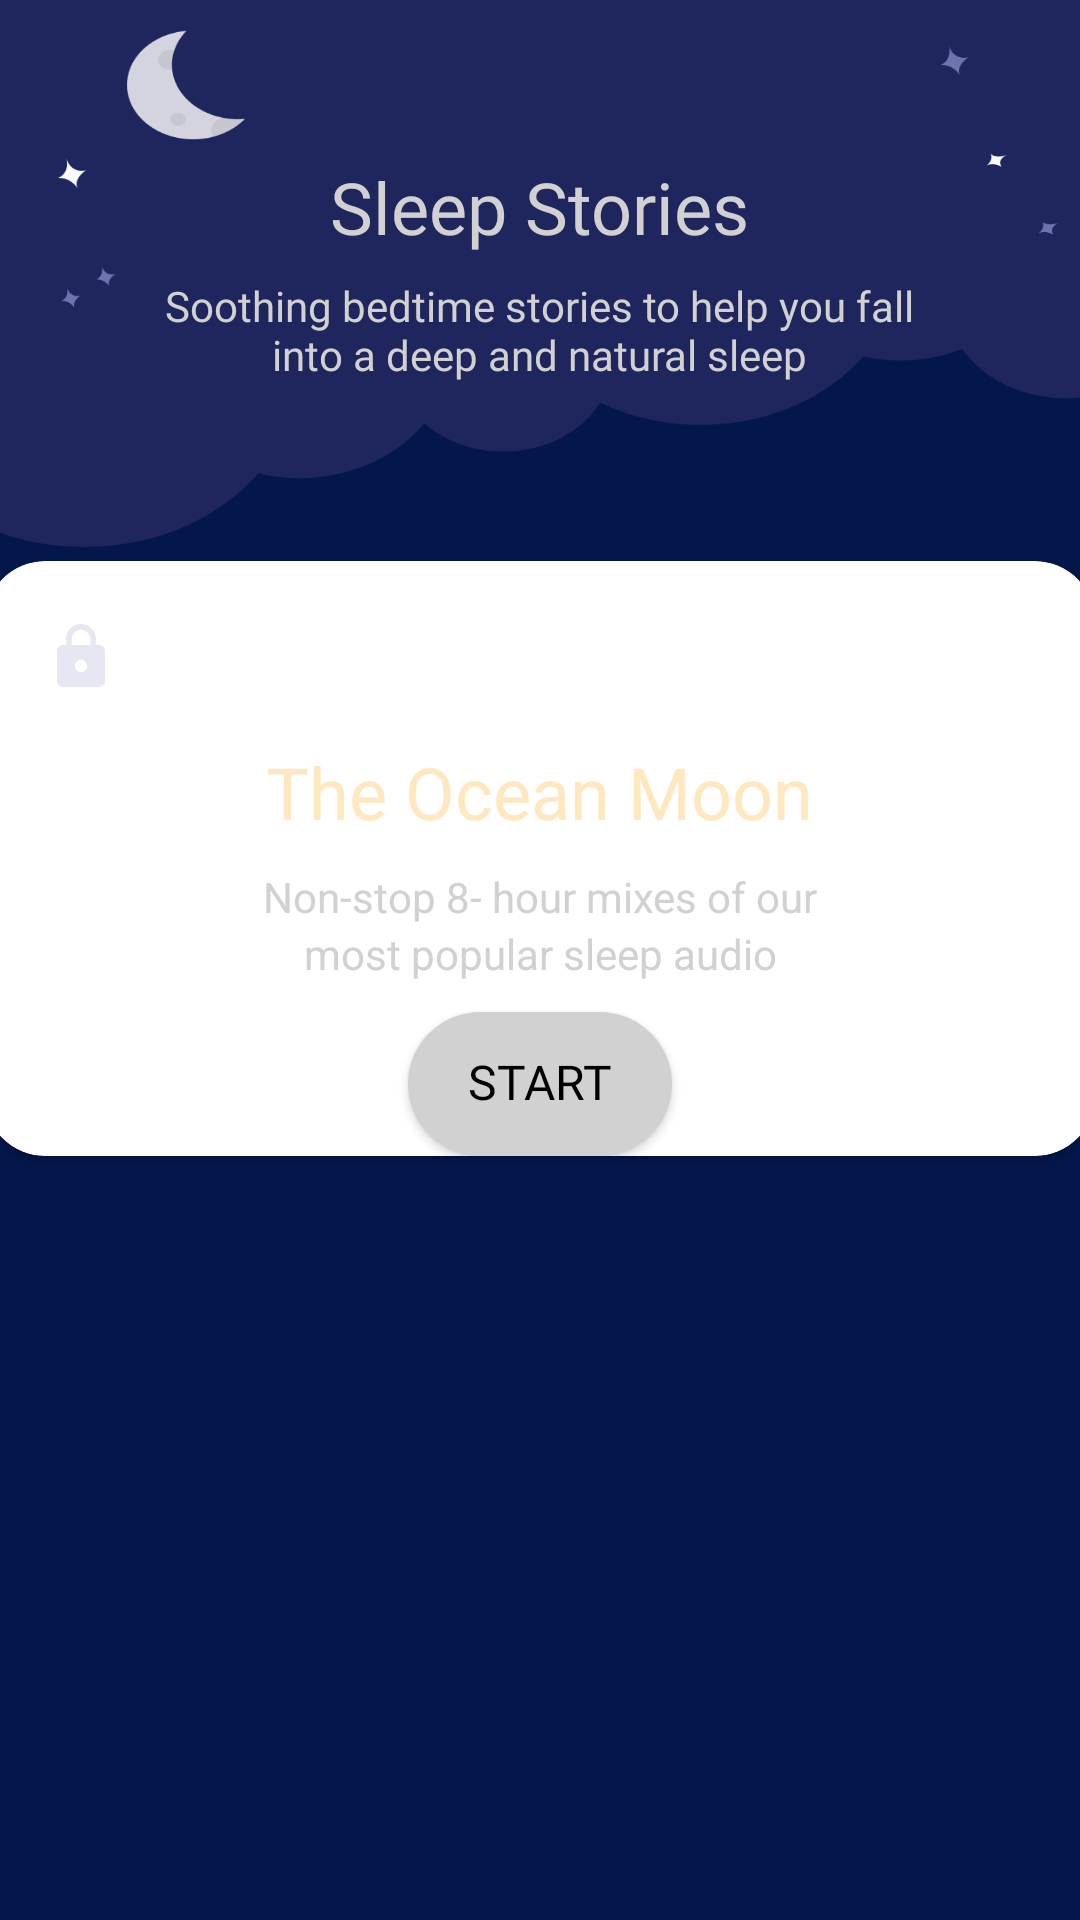

Produce the Android XML layout that renders to this screen, including the resource entries it uses.
<!-- AndroidManifest.xml: application theme Theme.Demo -->
<!-- res/layout/activity_sleep.xml -->
<?xml version="1.0" encoding="utf-8"?>
<androidx.core.widget.NestedScrollView xmlns:android="http://schemas.android.com/apk/res/android"
    xmlns:app="http://schemas.android.com/apk/res-auto"
    xmlns:tools="http://schemas.android.com/tools"
    android:id="@+id/main"
    android:layout_width="match_parent"
    android:layout_height="match_parent"
    android:background="@drawable/bg_container"
    tools:context=".SleepActivity">

    <LinearLayout
        android:layout_width="match_parent"
        android:layout_height="match_parent"
        android:orientation="vertical">

        <TextView
            style="@style/text_semi_bold_24"
            android:layout_width="wrap_content"
            android:layout_height="wrap_content"
            android:layout_gravity="center"
            android:layout_marginTop="56dp"
            android:text="@string/sleep_stories"
            android:textColor="@color/gray_50" />

        <TextView
            style="@style/text_regular_14"
            android:layout_width="wrap_content"
            android:layout_height="wrap_content"
            android:layout_gravity="center"
            android:layout_marginTop="10dp"
            android:text="@string/soothing_bedtime_stories_to_help_you_fall"
            android:textColor="@color/gray_50" />

        <TextView
            style="@style/text_regular_14"
            android:layout_width="wrap_content"
            android:layout_height="wrap_content"
            android:layout_gravity="center"
            android:text="@string/into_a_deep_and_natural_sleep"
            android:textColor="@color/gray_50" />

        <androidx.recyclerview.widget.RecyclerView
            android:id="@+id/rvCategorySelection"
            android:layout_width="match_parent"
            android:layout_height="wrap_content"
            android:layout_marginVertical="30dp"
            android:orientation="horizontal" />

        <androidx.cardview.widget.CardView
            android:layout_width="370dp"
            android:layout_height="wrap_content"
            android:layout_gravity="center"
            app:cardBackgroundColor="@color/white"
            app:cardCornerRadius="20dp">

            <LinearLayout
                android:layout_width="match_parent"
                android:layout_height="match_parent"
                android:background="@drawable/bg_middle_home"
                android:gravity="center"
                android:orientation="vertical">

                <ImageView
                    android:layout_width="wrap_content"
                    android:layout_height="wrap_content"
                    android:layout_gravity="top|start"
                    android:layout_margin="20dp"
                    android:src="@drawable/ic_lock" />

                <TextView
                    style="@style/text_semi_bold_24"
                    android:layout_width="wrap_content"
                    android:layout_height="wrap_content"
                    android:text="@string/the_ocean_moon"
                    android:textColor="@color/light_peach" />

                <TextView
                    android:layout_width="200dp"
                    android:layout_height="wrap_content"
                    android:layout_marginTop="10dp"
                    android:gravity="center"
                    android:text="@string/non_stop_8_hour_mixes_of_our"
                    android:textColor="@color/gray_50" />

                <TextView
                    android:layout_width="200dp"
                    android:layout_height="wrap_content"
                    android:gravity="center"
                    android:text="@string/most_popular_sleep_audio"
                    android:textColor="@color/gray_50" />

                <androidx.appcompat.widget.AppCompatButton
                    style="@style/text_semi_bold_16"
                    android:layout_width="wrap_content"
                    android:layout_height="wrap_content"
                    android:layout_marginTop="10dp"
                    android:background="@drawable/bg_button_start"
                    android:text="@string/start" />

            </LinearLayout>

        </androidx.cardview.widget.CardView>

        <androidx.recyclerview.widget.RecyclerView
            android:id="@+id/rvListStories"
            android:layout_width="match_parent"
            android:layout_height="wrap_content"
            android:layout_marginHorizontal="20dp"
            android:layout_marginTop="20dp"
            android:nestedScrollingEnabled="false"
            android:orientation="horizontal" />

    </LinearLayout>

</androidx.core.widget.NestedScrollView>
<!-- resources referenced by this layout -->
<resources>
  <color name="gray_50">#D1D1D1</color>
  <color name="light_peach">#FFE7BF</color>
  <color name="white">#FFFFFFFF</color>
  <!-- drawable bg_button_start (drawable) -->
  <?xml version="1.0" encoding="utf-8"?>
  <shape xmlns:android="http://schemas.android.com/apk/res/android" android:shape="rectangle">
      <solid  android:color="@color/gray_50"/>
      <corners android:radius="24dp"/>
  </shape>
  <!-- drawable bg_container: png bitmap (drawable, 30801 bytes) -->
  <!-- drawable ic_lock (drawable) -->
  <vector xmlns:android="http://schemas.android.com/apk/res/android" android:height="24dp" android:tint="#E6E7F2" android:viewportHeight="24" android:viewportWidth="24" android:width="24dp">
        
      <path android:fillColor="@android:color/white" android:pathData="M18,8h-1L17,6c0,-2.76 -2.24,-5 -5,-5S7,3.24 7,6v2L6,8c-1.1,0 -2,0.9 -2,2v10c0,1.1 0.9,2 2,2h12c1.1,0 2,-0.9 2,-2L20,10c0,-1.1 -0.9,-2 -2,-2zM12,17c-1.1,0 -2,-0.9 -2,-2s0.9,-2 2,-2 2,0.9 2,2 -0.9,2 -2,2zM15.1,8L8.9,8L8.9,6c0,-1.71 1.39,-3.1 3.1,-3.1 1.71,0 3.1,1.39 3.1,3.1v2z"/>
      
  </vector>
  <string name="into_a_deep_and_natural_sleep">into a deep and natural sleep</string>
  <string name="most_popular_sleep_audio">most popular sleep audio</string>
  <string name="non_stop_8_hour_mixes_of_our">Non-stop 8- hour mixes of our</string>
  <string name="sleep_stories">Sleep Stories</string>
  <string name="soothing_bedtime_stories_to_help_you_fall">Soothing bedtime stories to help you fall</string>
  <string name="start">Start</string>
  <string name="the_ocean_moon">The Ocean Moon</string>
  <style name="text_regular_14" parent="font_regular">
          <item name="android:textSize">14sp</item>"
      </style>
  <style name="text_semi_bold_16" parent="font_semi_bold">
          <item name="android:textSize">16sp</item>
      </style>
  <style name="text_semi_bold_24" parent="font_semi_bold">
          <item name="android:textSize">24sp</item>
      </style>
  <style name="Theme.Demo" parent="Base.Theme.Demo" />
  <style name="font_regular" parent="base_font">
          <item name="android:fontFamily">@font/rubik_regular</item>
      </style>
  <style name="font_semi_bold" parent="base_font">
          <item name="android:fontFamily">@font/rubik_semibold</item>
      </style>
  <style name="Base.Theme.Demo" parent="Theme.Material3.DayNight.NoActionBar">
          
          
      </style>
  <style name="base_font">
          <item name="android:textColor">@color/black</item>
          <item name="android:includeFontPadding">false</item>
      </style>
  <color name="black">#FF000000</color>
</resources>
